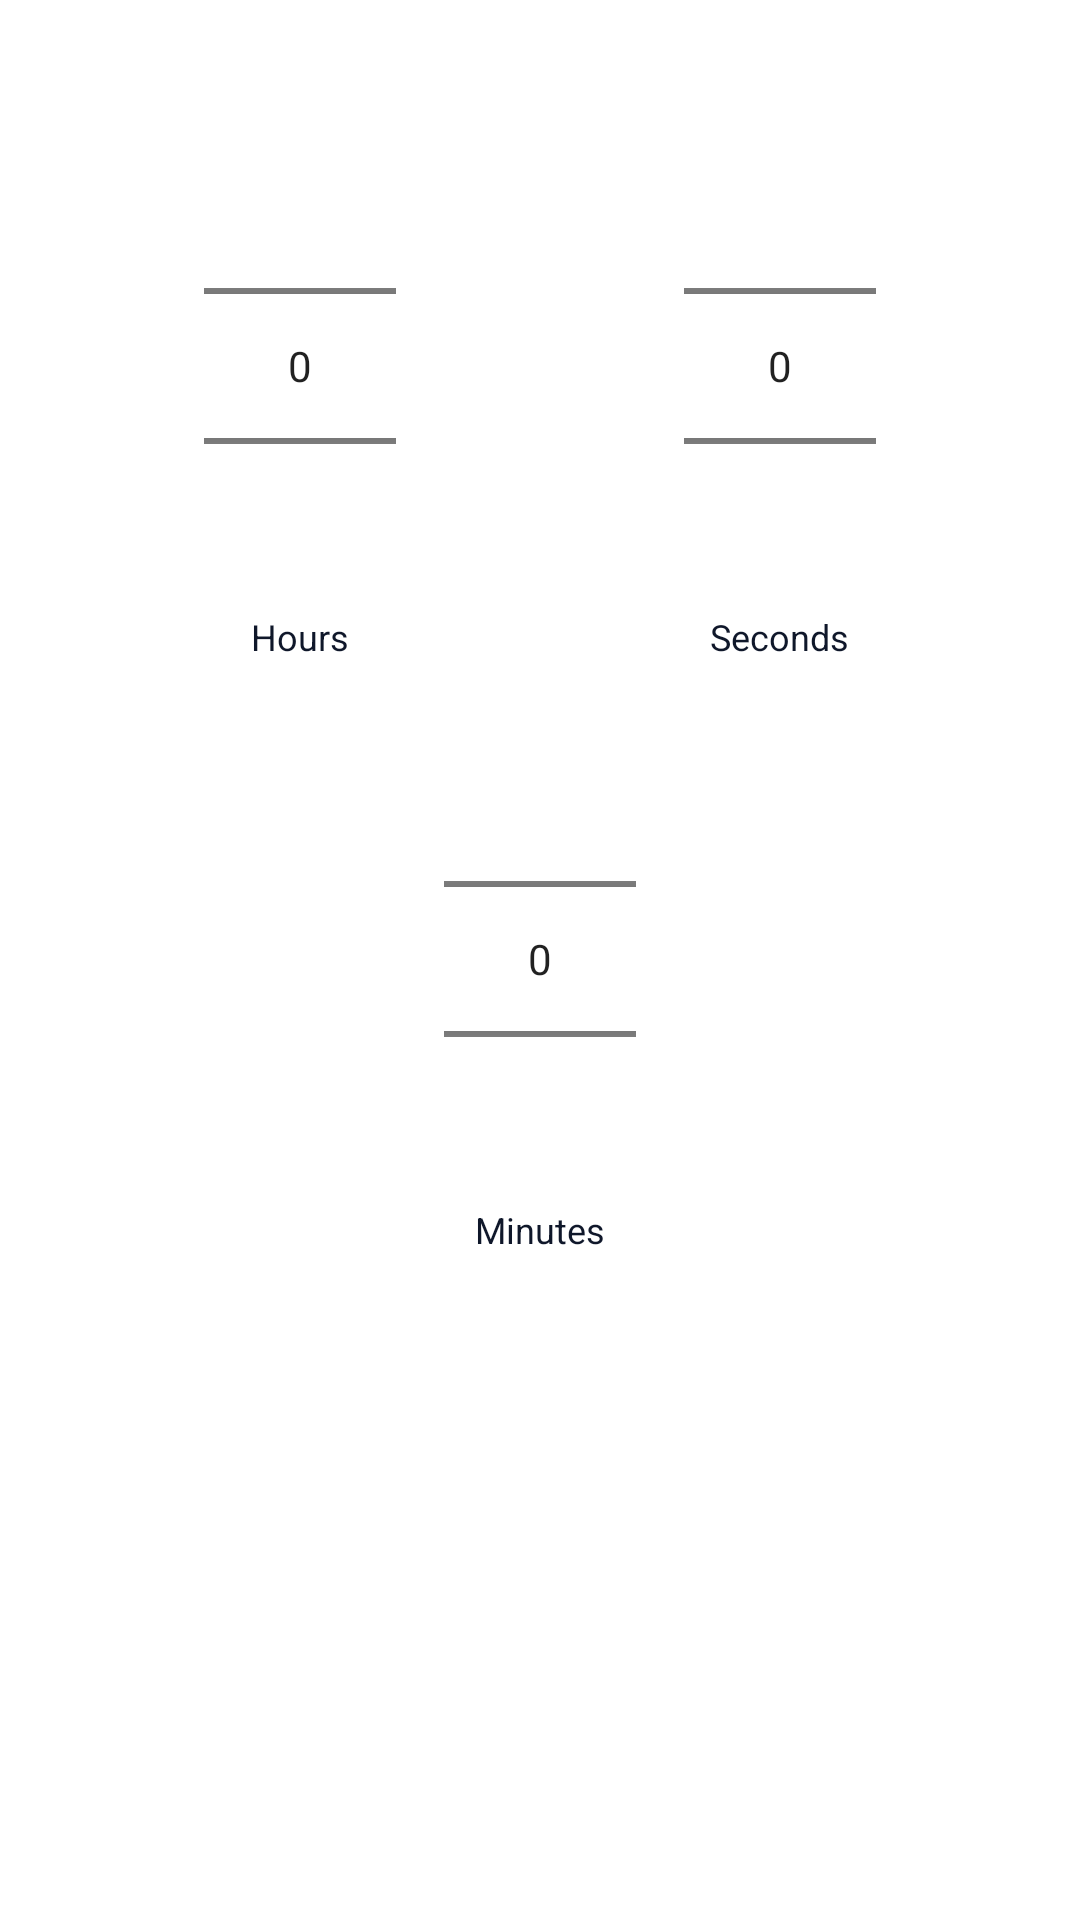

Reconstruct the res/layout file that produces this screen, plus the resources it refers to.
<!-- AndroidManifest.xml: application theme AppTheme -->
<!-- res/layout/timer.xml -->
<?xml version="1.0" encoding="utf-8"?>
<RelativeLayout xmlns:android="http://schemas.android.com/apk/res/android"
    android:layout_width="wrap_content"
    android:layout_height="wrap_content"
    android:padding="24dp"
    android:background="@color/surface_hud">

    
    <RelativeLayout
        android:id="@+id/minutes_container"
        android:layout_width="wrap_content"
        android:layout_height="wrap_content"
        android:layout_centerVertical="true"
        android:layout_centerHorizontal="true">
        <NumberPicker
            android:id="@+id/minutes_picker"
            android:layout_width="wrap_content"
            android:layout_height="wrap_content"
            android:layout_centerVertical="true"
            android:theme="@style/Theme.AppCompat.Light"/>
        <TextView
            android:id="@+id/minutes_text"
            android:text="@string/timer_minutes"
            android:layout_width="wrap_content"
            android:layout_height="wrap_content"
            android:layout_centerHorizontal="true"
            android:textColor="@color/on_surface_hud"
            android:textSize="12sp"
            android:layout_below="@id/minutes_picker"/>

    </RelativeLayout>

    <RelativeLayout
        android:id="@+id/hours_container"
        android:layout_width="wrap_content"
        android:layout_height="wrap_content"
        android:layout_toLeftOf="@id/minutes_container"
        android:layout_marginEnd="16dp">
        <NumberPicker
            android:id="@+id/hours_picker"
            android:layout_width="wrap_content"
            android:layout_height="wrap_content"
            android:layout_centerVertical="true"
            android:theme="@style/Theme.AppCompat.Light"/>
        <TextView
            android:id="@+id/hours_text"
            android:text="@string/timer_hours"
            android:layout_width="wrap_content"
            android:layout_height="wrap_content"
            android:layout_centerHorizontal="true"
            android:textColor="@color/on_surface_hud"
            android:textSize="12sp"
            android:layout_below="@id/hours_picker"/>

    </RelativeLayout>

    <RelativeLayout
        android:id="@+id/seconds_container"
        android:layout_width="wrap_content"
        android:layout_height="wrap_content"
        android:layout_toRightOf="@+id/minutes_container"
        android:layout_marginStart="16dp">
        <NumberPicker
            android:id="@+id/seconds_picker"
            android:layout_width="wrap_content"
            android:layout_height="wrap_content"
            android:layout_centerVertical="true"
            android:theme="@style/Theme.AppCompat.Light"/>
        <TextView
            android:id="@+id/seconds_text"
            android:text="@string/timer_seconds"
            android:layout_width="wrap_content"
            android:layout_height="wrap_content"
            android:layout_centerHorizontal="true"
            android:textColor="@color/on_surface_hud"
            android:textSize="12sp"
            android:layout_below="@+id/seconds_picker"/>

    </RelativeLayout>

</RelativeLayout>
<!-- resources referenced by this layout -->
<resources>
  <color name="on_surface_hud">#0F172A</color>
  <color name="surface_hud">#FFFFFF</color>
  <string name="timer_hours">Hours</string>
  <string name="timer_minutes">Minutes</string>
  <string name="timer_seconds">Seconds</string>
  <style name="AppTheme" parent="Theme.Material3.Light.NoActionBar">
          
          <item name="colorPrimary">@color/primary</item>
          <item name="colorPrimaryDark">@color/primary_dark</item>
          <item name="colorAccent">@color/accent</item>
          
          
          <item name="android:statusBarColor">@color/background_hud</item>
          <item name="android:navigationBarColor">@color/background_hud</item>
          <item name="android:windowBackground">@color/background_hud</item>
          
          
          <item name="android:windowLightStatusBar">true</item>
      </style>
  <color name="primary">#0284C7</color>
  <color name="primary_dark">#0369A1</color>
  <color name="accent">#059669</color>
  <color name="background_hud">#F1F5F9</color>
</resources>
